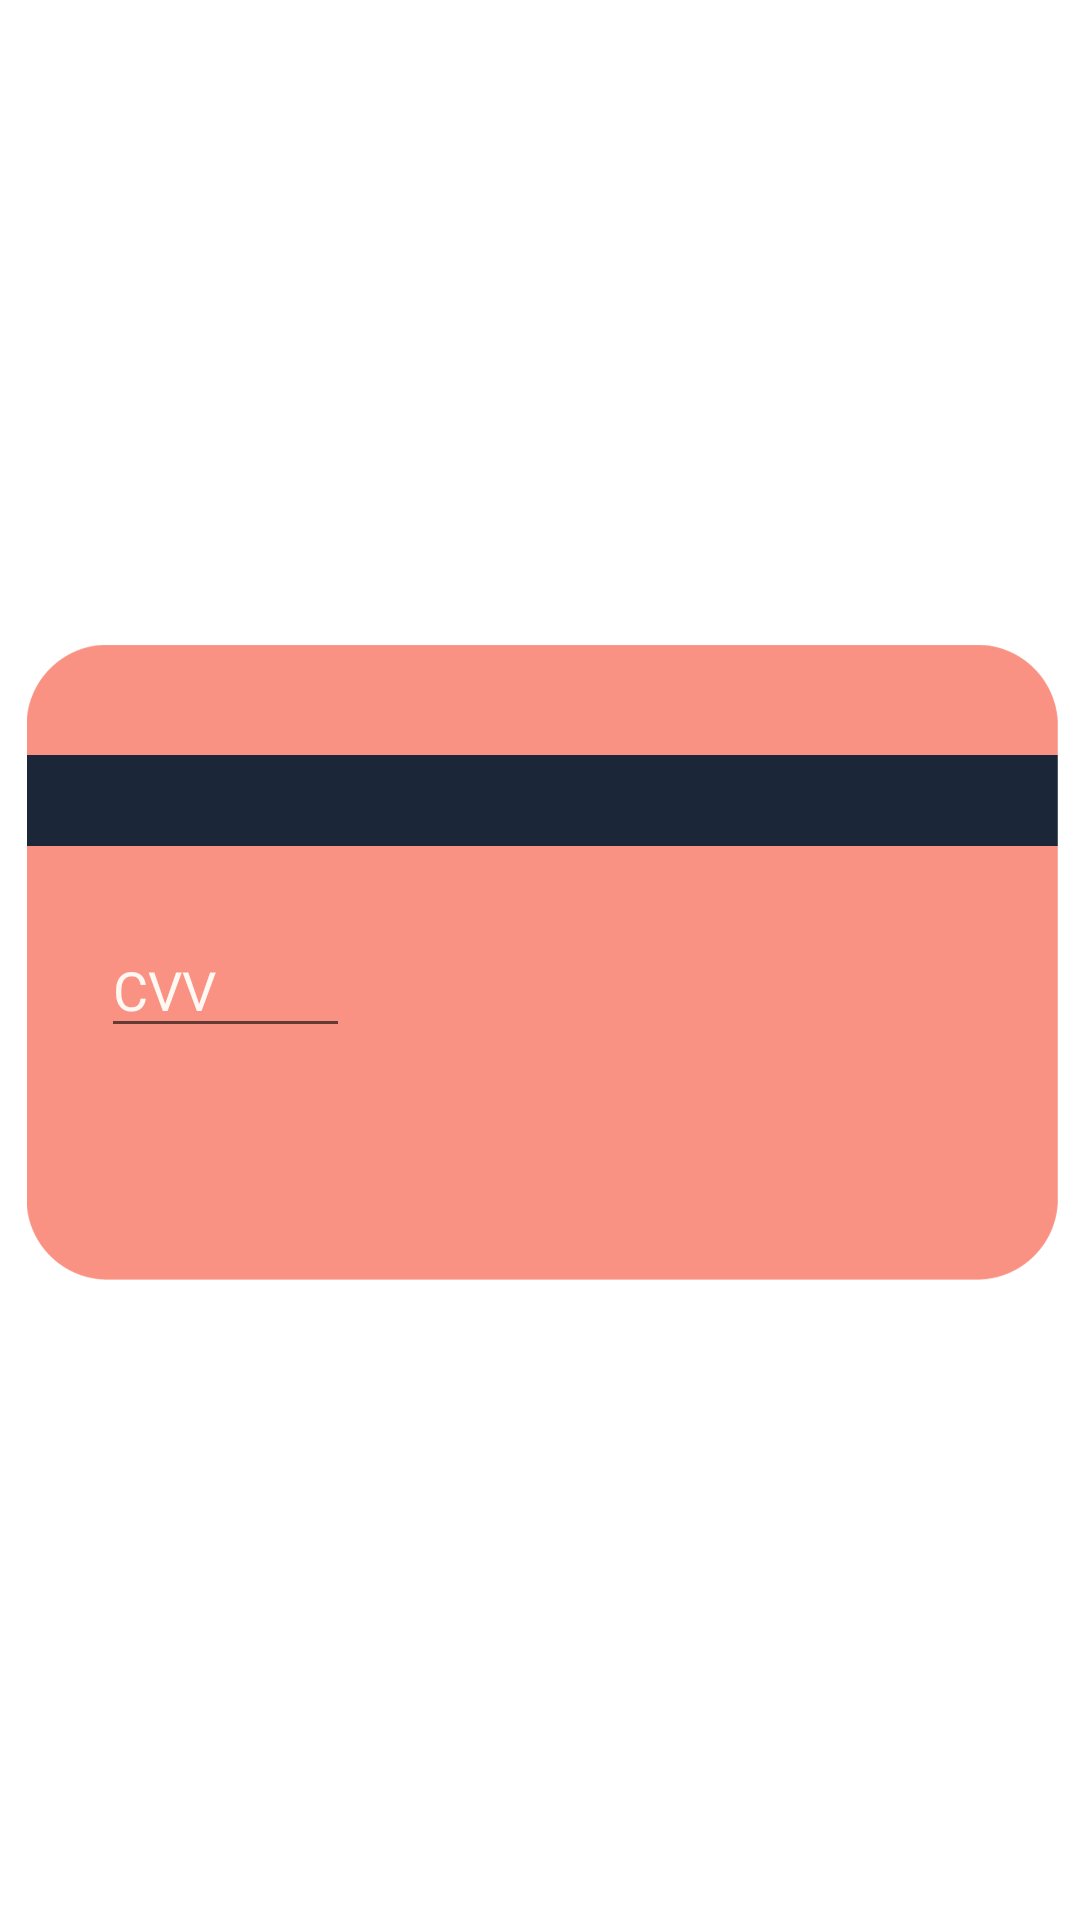

This screen was rendered from an Android layout file. Write that file and the resources it references.
<!-- AndroidManifest.xml: application theme Theme.MaterialComponents.DayNight.NoActionBar -->
<!-- res/layout/cardback.xml -->
<?xml version="1.0" encoding="utf-8"?>
<androidx.constraintlayout.widget.ConstraintLayout xmlns:android="http://schemas.android.com/apk/res/android"
    xmlns:app="http://schemas.android.com/apk/res-auto"
    xmlns:tools="http://schemas.android.com/tools"
    android:layout_width="match_parent"
    android:layout_height="match_parent">

    <ImageView
        android:id="@+id/imageView3"
        android:layout_width="348dp"
        android:layout_height="449dp"
        android:src="@drawable/cardback"
        app:layout_constraintBottom_toBottomOf="parent"
        app:layout_constraintEnd_toEndOf="parent"
        app:layout_constraintStart_toStartOf="parent"
        app:layout_constraintTop_toTopOf="parent" />

    <EditText
        android:id="@+id/cvv"
        android:layout_width="83dp"
        android:layout_height="42dp"
        android:ems="10"
        android:fontFamily="@font/quicksand_bold"
        android:hint="CVV"
        android:inputType="numberPassword"
        android:textColor="@color/white"
        android:textColorHint="@color/white"
        app:layout_constraintBottom_toBottomOf="@+id/imageView3"
        app:layout_constraintEnd_toEndOf="@+id/imageView3"
        app:layout_constraintHorizontal_bias="0.105"
        app:layout_constraintStart_toStartOf="@+id/imageView3"
        app:layout_constraintTop_toTopOf="@+id/imageView3"
        app:layout_constraintVertical_bias="0.52" />

</androidx.constraintlayout.widget.ConstraintLayout>
<!-- resources referenced by this layout -->
<resources>
  <color name="white">#FFF8F3</color>
  <!-- drawable cardback: png bitmap (drawable, 37656 bytes) -->
</resources>
